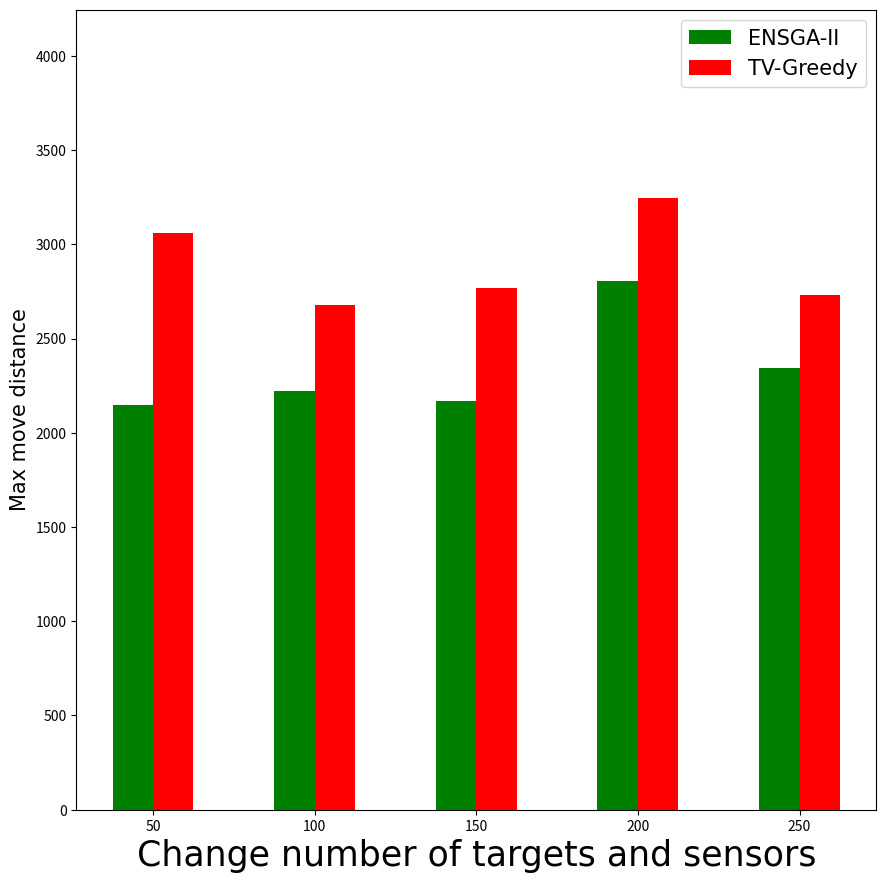

Recreate this plot in Python. (Note: this script raises an exception after producing the figure.)
# -*- coding: utf-8 -*-

import numpy as np
from matplotlib import pyplot as plt
from matplotlib.lines import Line2D
import matplotlib.cm as cm
import pandas as pd


def draw_data_max_move(data, out_path, labels, name_data):
    import matplotlib.font_manager as font_manager

    #        from matplotlib.patches import FancyArrowPatch
    font = font_manager.FontProperties(
        family="Times New Roman", weight="normal", style="normal", size=15
    )
    fig = plt.figure(figsize=(8, 8))
    fig.subplots_adjust(bottom=0)
    fig.subplots_adjust(top=1)
    fig.subplots_adjust(right=1)
    fig.subplots_adjust(left=0)
    WH = max(max(data[0]), max(data[1])) + 1000
    ax = fig.add_subplot(111)
    # ax = fig.add_axes([0,0,1,1])
    ax.set_ylim(0, WH)
    X = np.arange(len(data[0]))
    tt1 = ax.bar(X - 0.125, data[0], color="g", width=0.25, label="ENSGA-II")
    tt2 = ax.bar(X + 0.125, data[1], color="r", width=0.25, label="TV-Greedy")
    # labels = ["1 cluster","2 clusters","3 clusters","4 clusters","5 clusters"]
    csfont = {"fontname": "Times New Roman"}
    ax.set_xticks(X)
    ax.set_xticklabels(labels)
    plt.ylabel("Max move distance", fontsize=15, **csfont)
    plt.xlabel(name_data, fontsize=25, **csfont)
    plt.legend(handles=[tt1, tt2], loc="best", prop=font)
    plt.show()
    fig.savefig(out_path, bbox_inches="tight", pad_inches=0)


def draw_data_sum_move(data, out_path, labels, name_data):
    import matplotlib.font_manager as font_manager

    #        from matplotlib.patches import FancyArrowPatch
    font = font_manager.FontProperties(
        family="Times New Roman", weight="normal", style="normal", size=15
    )
    fig = plt.figure(figsize=(8, 8))
    fig.subplots_adjust(bottom=0)
    fig.subplots_adjust(top=1)
    fig.subplots_adjust(right=1)
    fig.subplots_adjust(left=0)
    WH = max(max(data[0]), max(data[1])) + 40000
    ax = fig.add_subplot(111)
    # ax = fig.add_axes([0,0,1,1])
    ax.set_ylim(0, WH)
    X = np.arange(len(data[0]))
    tt1 = ax.bar(X - 0.125, data[0], color="g", width=0.25, label="ENSGA-II")
    tt2 = ax.bar(X + 0.125, data[1], color="r", width=0.25, label="TV-Greedy")
    # labels = ["1 cluster","2 clusters","3 clusters","4 clusters","5 clusters"]
    csfont = {"fontname": "Times New Roman"}
    ax.set_xticks(X)
    ax.set_xticklabels(labels)
    plt.ylabel("Total move distance", fontsize=15, **csfont)
    plt.xlabel(name_data, fontsize=25, **csfont)
    plt.legend(handles=[tt1, tt2], loc="best", prop=font)
    plt.show()
    fig.savefig(out_path, bbox_inches="tight", pad_inches=0)


if __name__ == "__main__":
    # data0:NSGA. data1 : voronoi
    label_data = {
        "Change number of targets and sensors": ["50", "100", "150", "200", "250"],
        "Change number clusters": [
            "1 cluster",
            "2 clusters",
            "3 clusters",
            "4 clusters",
            "5 clusters",
        ],
        "Change the overlap of the sensors and target": [
            "0%",
            "25%",
            "50%",
            "75%",
            "100%",
        ],
        "Change sensing range of sensors": ["30", "40", "50", "60", "70"],
    }
    data_sum_move = {
        "Change number of targets and sensors": [
            [51237.601, 86106.319, 120126.136, 205887.069, 189769.696],
            [54813.609, 82084.828, 117497.33, 194261.133, 151015.006],
        ],
        "Change number clusters": [
            [184355.014, 153934.418, 144702.062, 97690.155, 104251.476],
            [189797.235, 152471.878, 144436.025, 99626.012, 111128.545],
        ],
        "Change the overlap of the sensors and target": [
            [494436.515, 417624.703, 285313.726, 116278.687, 74535.401],
            [498285.366, 404067.719, 278493.906, 104755.24, 67697.79],
        ],
        "Change sensing range of sensors": [
            [217438.731, 213109.722, 205887.069, 173693.366, 161825.959],
            [225312.042, 215392.415, 194261.133, 176245.569, 161768.318],
        ],
    }
    data_max_move = {
        "Change number of targets and sensors": [
            [2148.841, 2223.66, 2168.801, 2806.696, 2344.208],
            [3058.421, 2679.817, 2767.156, 3244.391, 2733.115],
        ],
        "Change number clusters": [
            [2755.597, 2359.642, 2546.637, 1419.264, 1797.742],
            [2686.109, 2542.554, 3160.025, 2072.24, 2965.767],
        ],
        "Change the overlap of the sensors and target": [
            [4505.04, 4300.898, 3573.734, 2044.117, 1325.344],
            [5941.302, 5412.428, 5467.116, 4890.025, 2815.048],
        ],
        "Change sensing range of sensors": [
            [2859.228, 2817.34, 2806.696, 2770.117, 2838.712],
            [3648.461, 3540.31, 3244.391, 3019.674, 2887.334],
        ],
    }

    data = [[], []]
    data[0] = [51237.601, 86106.319, 120126.136, 205887.069, 189769.696]
    data[1] = [54813.609, 82084.828, 117497.33, 194261.133, 151015.006]
    path = "fig_ans_per_fun/"
    for key in data_max_move.keys():
        name = "max_move_" + key.replace(" ", "_") + ".png"
        path_file = path + name
        draw_data_max_move(data_max_move[key], path_file, label_data[key], key)
    # path = "fig_ans_per_fun"
    # draw_data_sum_move(data,"test_functions.png", ["50","100","150","200","250"], "Change number of targets and sensors")
    for key in data_sum_move.keys():
        name = "sum_move_" + key.replace(" ", "_") + ".png"
        path_file = path + name
        draw_data_sum_move(data_sum_move[key], path_file, label_data[key], key)
